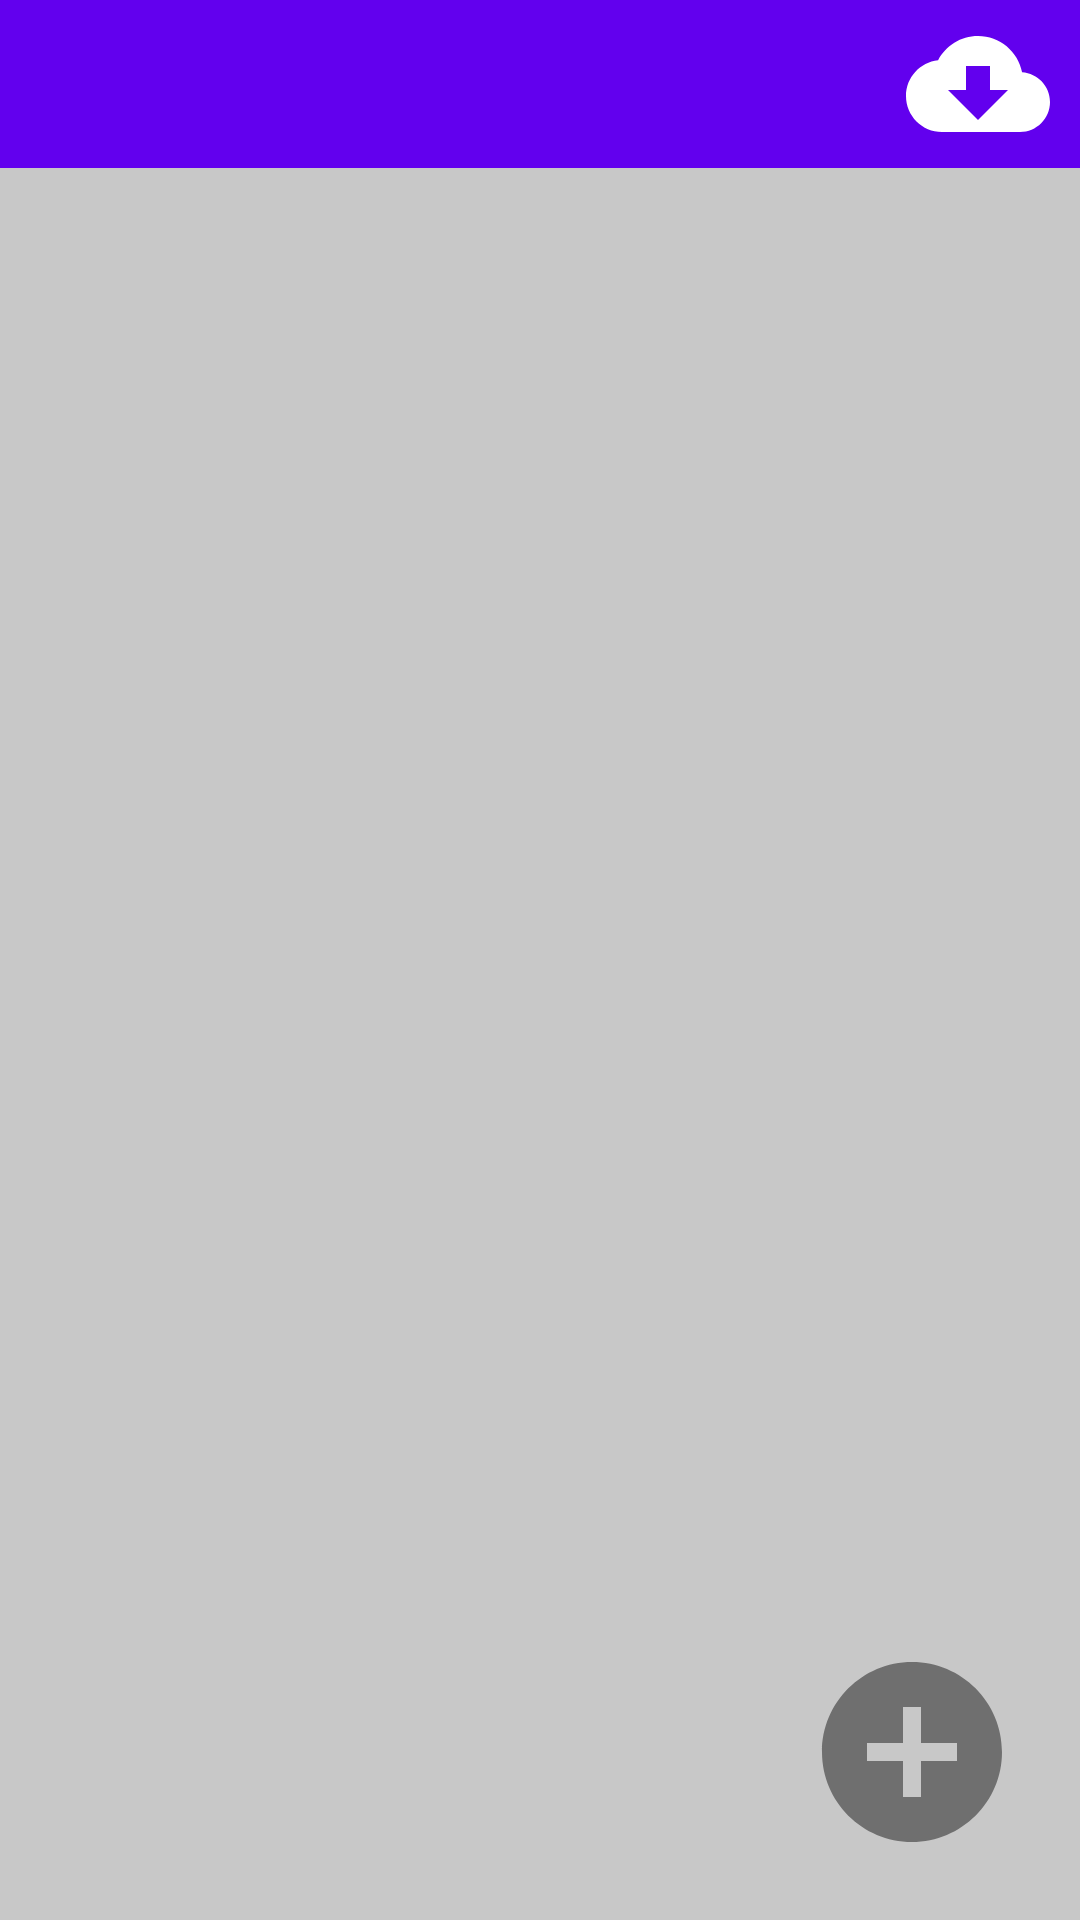

Layout XML and referenced resources for this Android screen:
<!-- AndroidManifest.xml: application theme Theme.Task6 -->
<!-- res/layout/fragment_title.xml -->
<?xml version="1.0" encoding="utf-8"?>
<layout xmlns:android="http://schemas.android.com/apk/res/android"
    xmlns:app="http://schemas.android.com/apk/res-auto"
    xmlns:tools="http://schemas.android.com/tools">

    <androidx.constraintlayout.widget.ConstraintLayout
        android:layout_width="match_parent"
        android:layout_height="match_parent"
        tools:context=".view.fragments.TitleFragment">

        <androidx.appcompat.widget.Toolbar
            android:id="@+id/toolbar"
            android:layout_width="match_parent"
            android:layout_height="?attr/actionBarSize"
            android:background="@color/design_default_color_primary"
            app:layout_constraintTop_toTopOf="parent"
            app:titleTextColor="@color/white" />

        <ImageButton
            android:id="@+id/download_btn"
            android:layout_width="wrap_content"
            android:layout_height="wrap_content"
            android:layout_marginHorizontal="10dp"
            android:background="@null"
            android:src="@drawable/ic_download"
            app:layout_constraintBottom_toBottomOf="@id/toolbar"
            app:layout_constraintEnd_toEndOf="@id/toolbar"
            app:layout_constraintTop_toTopOf="@id/toolbar" />

        <androidx.recyclerview.widget.RecyclerView
            android:id="@+id/recycler"
            android:layout_width="match_parent"
            android:layout_height="0dp"
            android:background="@color/cardview_shadow_start_color"
            app:layoutManager="androidx.recyclerview.widget.LinearLayoutManager"
            app:layout_constraintBottom_toBottomOf="parent"
            app:layout_constraintTop_toBottomOf="@id/toolbar"
            app:reverseLayout="true"
            app:stackFromEnd="true"
            tools:itemCount="2"
            tools:listitem="@layout/recycler_item" />

        <ImageButton
            android:id="@+id/new_note_btn"
            android:layout_width="wrap_content"
            android:layout_height="wrap_content"
            android:layout_margin="20dp"
            android:background="@null"
            android:src="@drawable/ic_add"
            app:layout_constraintBottom_toBottomOf="parent"
            app:layout_constraintEnd_toEndOf="parent" />

    </androidx.constraintlayout.widget.ConstraintLayout>
</layout>
<!-- res/layout/recycler_item.xml (included above) -->
<?xml version="1.0" encoding="utf-8"?>
<layout xmlns:android="http://schemas.android.com/apk/res/android"
    xmlns:app="http://schemas.android.com/apk/res-auto">

    <data>

        <variable
            name="note"
            type="com.example.task6.model.models.Note" />
    </data>

    <androidx.cardview.widget.CardView
        android:id="@+id/card"
        android:layout_width="match_parent"
        android:layout_height="wrap_content"
        app:cardCornerRadius="6dp"
        app:cardElevation="2dp"
        app:cardUseCompatPadding="true">

        <androidx.constraintlayout.widget.ConstraintLayout
            android:layout_width="match_parent"
            android:layout_height="wrap_content">

            <TextView
                android:id="@+id/title_header"
                android:layout_width="match_parent"
                android:layout_height="wrap_content"
                android:padding="6dp"
                android:text="@{note.noteTitle}"
                android:textAppearance="?android:attr/textAppearanceLarge"
                app:layout_constraintTop_toTopOf="parent" />

            <TextView
                android:id="@+id/title_content_preview"
                android:layout_width="match_parent"
                android:layout_height="wrap_content"
                android:padding="6dp"
                android:text="@{note.noteContent}"
                android:textAppearance="?android:attr/textAppearanceSmall"
                app:layout_constraintTop_toBottomOf="@id/title_header" />
        </androidx.constraintlayout.widget.ConstraintLayout>

    </androidx.cardview.widget.CardView>

</layout>
<!-- resources referenced by this layout -->
<resources>
  <!-- drawable ic_add (drawable-anydpi) -->
  <vector xmlns:android="http://schemas.android.com/apk/res/android"
      android:width="72dp"
      android:height="72dp"
      android:viewportWidth="24"
      android:viewportHeight="24"
      android:tint="#333333"
      android:alpha="0.6">
    <path
        android:fillColor="@android:color/white"
        android:pathData="M12,2C6.48,2 2,6.48 2,12s4.48,10 10,10 10,-4.48 10,-10S17.52,2 12,2zM17,13h-4v4h-2v-4L7,13v-2h4L11,7h2v4h4v2z"/>
  </vector>
  <!-- drawable ic_download (drawable-anydpi) -->
  <vector xmlns:android="http://schemas.android.com/apk/res/android"
      android:width="48dp"
      android:height="48dp"
      android:viewportWidth="24"
      android:viewportHeight="24"
      android:tint="#FFFFFF"
      android:alpha="1">
    <path
        android:fillColor="@android:color/white"
        android:pathData="M19.35,10.04C18.67,6.59 15.64,4 12,4 9.11,4 6.6,5.64 5.35,8.04 2.34,8.36 0,10.91 0,14c0,3.31 2.69,6 6,6h13c2.76,0 5,-2.24 5,-5 0,-2.64 -2.05,-4.78 -4.65,-4.96zM17,13l-5,5 -5,-5h3V9h4v4h3z"/>
  </vector>
  <style name="Theme.Task6" parent="Theme.MaterialComponents.DayNight.NoActionBar">
          
          <item name="colorPrimary">@color/purple_500</item>
          <item name="colorPrimaryVariant">@color/purple_700</item>
          <item name="colorOnPrimary">@color/white</item>
          
          <item name="colorSecondary">@color/teal_200</item>
          <item name="colorSecondaryVariant">@color/teal_700</item>
          <item name="colorOnSecondary">@color/black</item>
          
          <item name="android:statusBarColor" tools:targetApi="l">?attr/colorPrimaryVariant</item>
          
      </style>
  <!-- not gathered from this repository: default colours our renderer supplied (Android Studio template values) -->
  <color name="purple_500">#FF6200EE</color>
  <color name="purple_700">#FF3700B3</color>
  <color name="teal_200">#FF03DAC5</color>
  <color name="teal_700">#FF018786</color>
  <color name="black">#FF000000</color>
  <color name="white">#FFFFFFFF</color>
</resources>
